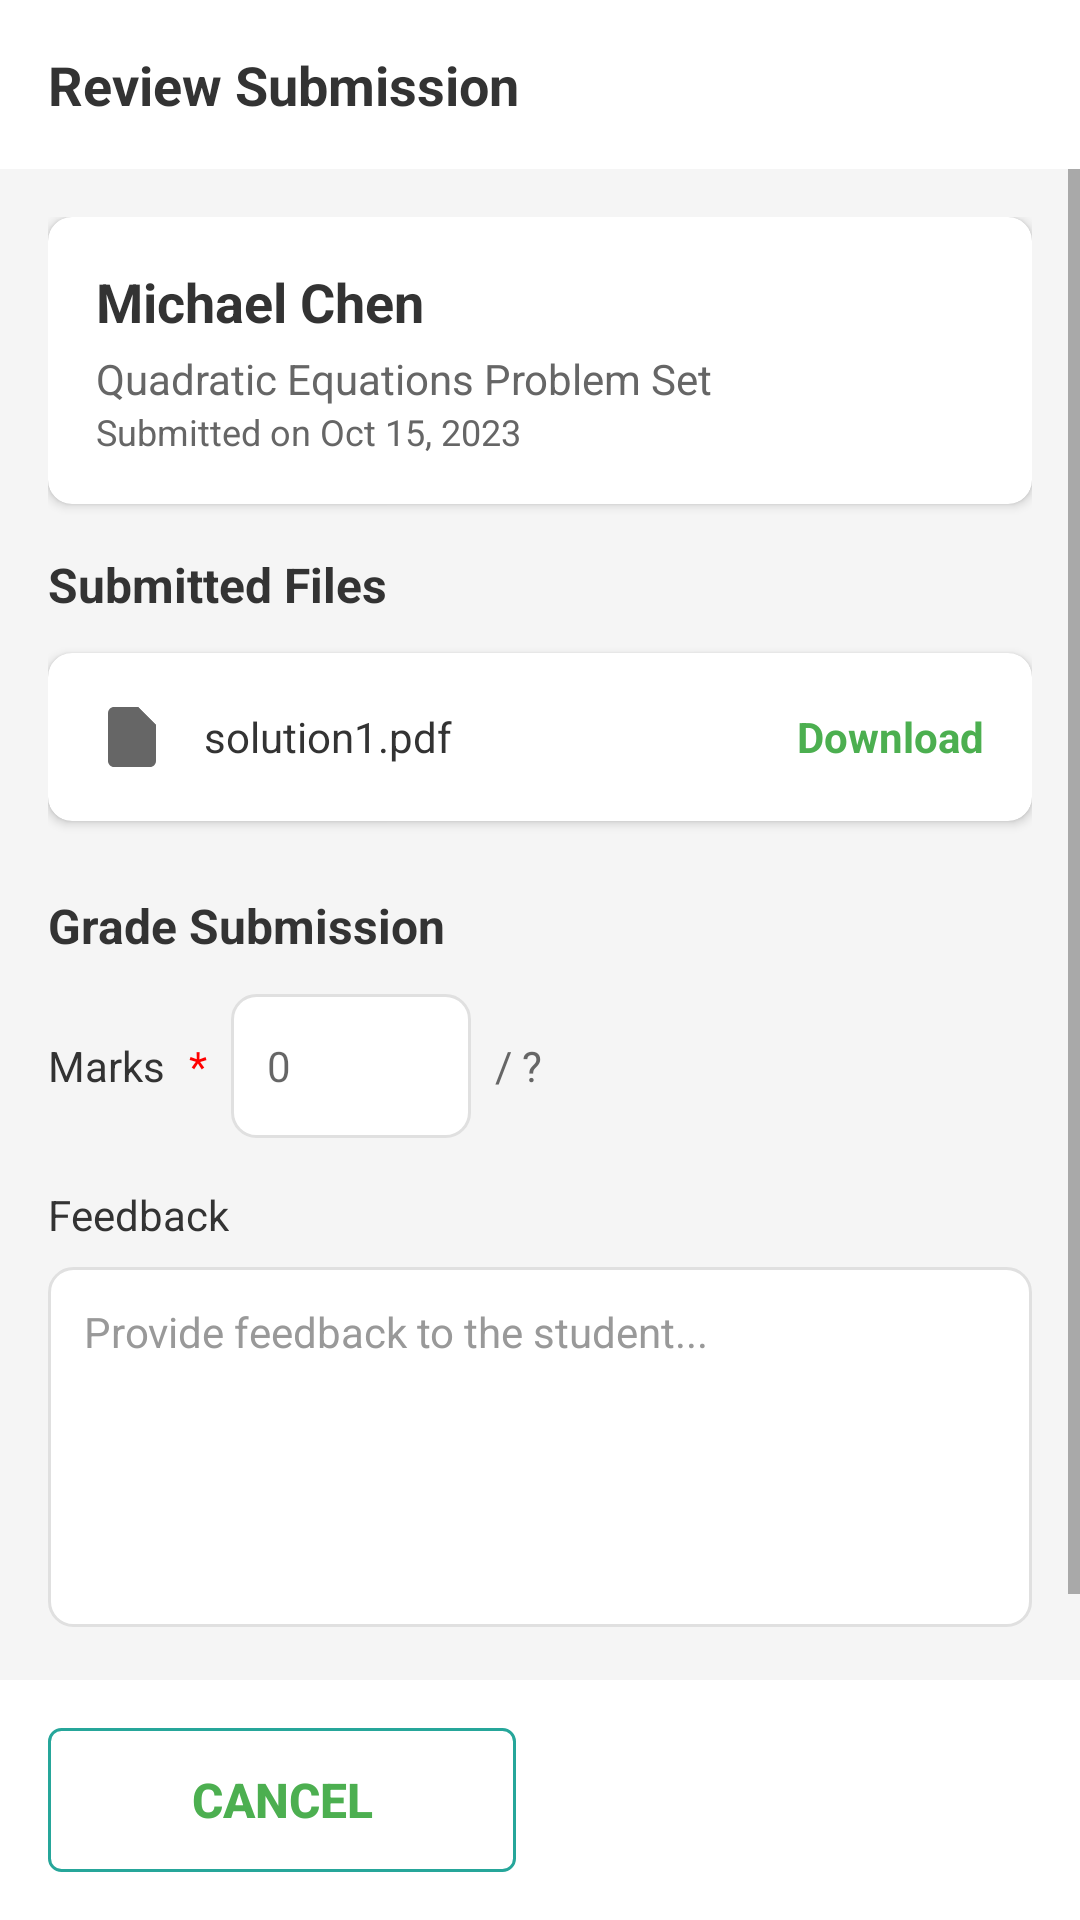

Write the Android layout XML for this screen, with the resource values it uses.
<!-- AndroidManifest.xml: application theme Theme.TutionManager -->
<!-- res/layout/fragment_teacher_assignments_review.xml -->
<?xml version="1.0" encoding="utf-8"?>
<LinearLayout xmlns:android="http://schemas.android.com/apk/res/android"
    xmlns:tools="http://schemas.android.com/tools"
    android:layout_width="match_parent"
    android:layout_height="match_parent"
    xmlns:app="http://schemas.android.com/apk/res-auto"
    android:background="#F5F5F5"
    android:orientation="vertical"
    tools:context=".Fragments.TeacherUser.TeacherAssignmentsReviewFragment">

    
    <LinearLayout
        android:layout_width="match_parent"
        android:layout_height="wrap_content"
        android:background="@android:color/white"
        android:orientation="horizontal"
        android:paddingStart="16dp"
        android:paddingTop="16dp"
        android:paddingEnd="16dp"
        android:paddingBottom="16dp">

        <TextView
            android:layout_width="0dp"
            android:layout_height="wrap_content"
            android:layout_weight="1"
            android:text="Review Submission"
            android:textColor="#333333"
            android:textSize="18sp"
            android:textStyle="bold" />

        <ImageView
            android:layout_width="24dp"
            android:layout_height="24dp"
            android:layout_gravity="center_vertical"
            android:src="@drawable/ic_close"
            app:tint="#666666" />

    </LinearLayout>

    
    <ScrollView
        android:layout_width="match_parent"
        android:layout_height="0dp"
        android:layout_weight="1">

        <LinearLayout
            android:layout_width="match_parent"
            android:layout_height="wrap_content"
            android:orientation="vertical"
            android:padding="16dp">

            
            <androidx.cardview.widget.CardView
                android:layout_width="match_parent"
                android:layout_height="wrap_content"
                android:layout_marginBottom="16dp"
                app:cardCornerRadius="8dp"
                app:cardElevation="2dp">

                <LinearLayout
                    android:layout_width="match_parent"
                    android:layout_height="wrap_content"
                    android:orientation="vertical"
                    android:padding="16dp">

                    <TextView
                        android:layout_width="wrap_content"
                        android:layout_height="wrap_content"
                        android:text="Michael Chen"
                        android:textColor="#333333"
                        android:textSize="18sp"
                        android:textStyle="bold" />

                    <TextView
                        android:layout_width="wrap_content"
                        android:layout_height="wrap_content"
                        android:layout_marginTop="4dp"
                        android:text="Quadratic Equations Problem Set"
                        android:textColor="#666666"
                        android:textSize="14sp" />

                    <TextView
                        android:layout_width="wrap_content"
                        android:layout_height="wrap_content"
                        android:text="Submitted on Oct 15, 2023"
                        android:textColor="#666666"
                        android:textSize="12sp" />

                </LinearLayout>

            </androidx.cardview.widget.CardView>

            
            <TextView
                android:layout_width="wrap_content"
                android:layout_height="wrap_content"
                android:layout_marginBottom="12dp"
                android:text="Submitted Files"
                android:textColor="#333333"
                android:textSize="16sp"
                android:textStyle="bold" />

            <androidx.cardview.widget.CardView
                android:layout_width="match_parent"
                android:layout_height="wrap_content"
                android:layout_marginBottom="24dp"
                app:cardCornerRadius="8dp"
                app:cardElevation="2dp">

                <LinearLayout
                    android:layout_width="match_parent"
                    android:layout_height="wrap_content"
                    android:orientation="horizontal"
                    android:padding="16dp">

                    <ImageView
                        android:layout_width="24dp"
                        android:layout_height="24dp"
                        android:layout_gravity="center_vertical"
                        android:src="@drawable/ic_file_document"
                        app:tint="#666666" />

                    <TextView
                        android:layout_width="0dp"
                        android:layout_height="wrap_content"
                        android:layout_gravity="center_vertical"
                        android:layout_marginStart="12dp"
                        android:layout_weight="1"
                        android:text="solution1.pdf"
                        android:textColor="#333333"
                        android:textSize="14sp" />

                    <TextView
                        android:layout_width="wrap_content"
                        android:layout_height="wrap_content"
                        android:layout_gravity="center_vertical"
                        android:text="Download"
                        android:textColor="#4CAF50"
                        android:textSize="14sp"
                        android:textStyle="bold" />

                </LinearLayout>

            </androidx.cardview.widget.CardView>

            
            <TextView
                android:layout_width="wrap_content"
                android:layout_height="wrap_content"
                android:layout_marginBottom="12dp"
                android:text="Grade Submission"
                android:textColor="#333333"
                android:textSize="16sp"
                android:textStyle="bold" />

            
            <LinearLayout
                android:layout_width="match_parent"
                android:layout_height="wrap_content"
                android:layout_marginBottom="16dp"
                android:orientation="horizontal">

                <TextView
                    android:layout_width="wrap_content"
                    android:layout_height="wrap_content"
                    android:layout_gravity="center_vertical"
                    android:layout_marginEnd="8dp"
                    android:text="Marks"
                    android:textColor="#333333"
                    android:textSize="14sp" />

                <TextView
                    android:layout_width="wrap_content"
                    android:layout_height="wrap_content"
                    android:layout_gravity="center_vertical"
                    android:layout_marginEnd="8dp"
                    android:text="*"
                    android:textColor="#FF0000"
                    android:textSize="14sp" />

                <EditText
                    android:layout_width="80dp"
                    android:layout_height="48dp"
                    android:layout_marginEnd="8dp"
                    android:background="@drawable/edit_text_background"
                    android:hint="0"
                    android:inputType="number"
                    android:padding="12dp"
                    android:textColor="#333333"
                    android:textSize="14sp" />

                <TextView
                    android:layout_width="wrap_content"
                    android:layout_height="wrap_content"
                    android:layout_gravity="center_vertical"
                    android:text="/ ?"
                    android:textColor="#666666"
                    android:textSize="14sp" />

            </LinearLayout>

            
            <TextView
                android:layout_width="wrap_content"
                android:layout_height="wrap_content"
                android:layout_marginBottom="8dp"
                android:text="Feedback"
                android:textColor="#333333"
                android:textSize="14sp" />

            <EditText
                android:layout_width="match_parent"
                android:layout_height="120dp"
                android:layout_marginBottom="32dp"
                android:background="@drawable/edit_text_background"
                android:gravity="top"
                android:hint="Provide feedback to the student..."
                android:inputType="textMultiLine"
                android:padding="12dp"
                android:textColor="#333333"
                android:textColorHint="#999999"
                android:textSize="14sp" />

        </LinearLayout>

    </ScrollView>

    
    <LinearLayout
        android:layout_width="match_parent"
        android:layout_height="wrap_content"
        android:background="@android:color/white"
        android:orientation="horizontal"
        android:padding="16dp">

        <Button
            android:layout_width="0dp"
            android:layout_height="48dp"
            android:layout_marginEnd="8dp"
            android:layout_weight="1"
            android:background="@drawable/button_outline_background"
            android:text="Cancel"
            android:textColor="#4CAF50"
            android:textSize="16sp"
            android:textStyle="bold" />

        <Button
            android:layout_width="0dp"
            android:layout_height="48dp"
            android:layout_marginStart="8dp"
            android:layout_weight="1"
            android:background="@drawable/button_filled_background"
            android:text="Submit Grade"
            android:textColor="@android:color/white"
            android:textSize="16sp"
            android:textStyle="bold" />

    </LinearLayout>

</LinearLayout>
<!-- resources referenced by this layout -->
<resources>
  <!-- drawable button_outline_background (drawable) -->
  <?xml version="1.0" encoding="utf-8"?>
  <shape xmlns:android="http://schemas.android.com/apk/res/android">
      <stroke android:width="1dp" android:color="@color/colorPrimary" />
      <corners android:radius="4dp" />
      <solid android:color="@android:color/transparent" />
  </shape>
  <!-- drawable edit_text_background (drawable) -->
  <shape xmlns:android="http://schemas.android.com/apk/res/android">
      <solid android:color="@android:color/white" />
      <stroke
          android:width="1dp"
          android:color="#E0E0E0" />
      <corners android:radius="8dp" />
  </shape>
  <!-- drawable ic_file_document (drawable) -->
  <?xml version="1.0" encoding="utf-8"?>
  <vector xmlns:android="http://schemas.android.com/apk/res/android"
      android:width="24dp"
      android:height="24dp"
      android:viewportWidth="24"
      android:viewportHeight="24">
  
      <path
          android:fillColor="#FF000000"
          android:pathData="M14,2H6C4.9,2 4,2.9 4,4v16c0,1.1 0.9,2 2,2h12c1.1,0 2,-0.9 2,-2V8L14,2z"/>
  
      <path
          android:fillColor="#FFFFFF"
          android:pathData="M16,18H8v-2h8V18zM16,14H8v-2h8V14zM10,10H8V8h2V10z"/>
  
      <path
          android:fillColor="#FF000000"
          android:pathData="M14,2v6h6L14,2z"/>
  
  </vector>
  <style name="Theme.TutionManager" parent="Theme.MaterialComponents.DayNight.NoActionBar">
          
          <item name="colorPrimary">@color/purple_500</item>
          <item name="colorPrimaryVariant">@color/purple_700</item>
          <item name="colorOnPrimary">@color/white</item>
          
          <item name="colorSecondary">@color/teal_200</item>
          <item name="colorSecondaryVariant">@color/teal_700</item>
          <item name="colorOnSecondary">@color/black</item>
          
          <item name="android:statusBarColor">?attr/colorPrimaryVariant</item>
          
      </style>
  <color name="colorPrimary">#26A69A</color>
  <color name="purple_500">#26A69A</color>
  <color name="purple_700">#26A69A</color>
  <color name="white">#FFFFFFFF</color>
  <color name="teal_200">#FF03DAC5</color>
  <color name="teal_700">#FF018786</color>
  <color name="black">#FF000000</color>
</resources>
